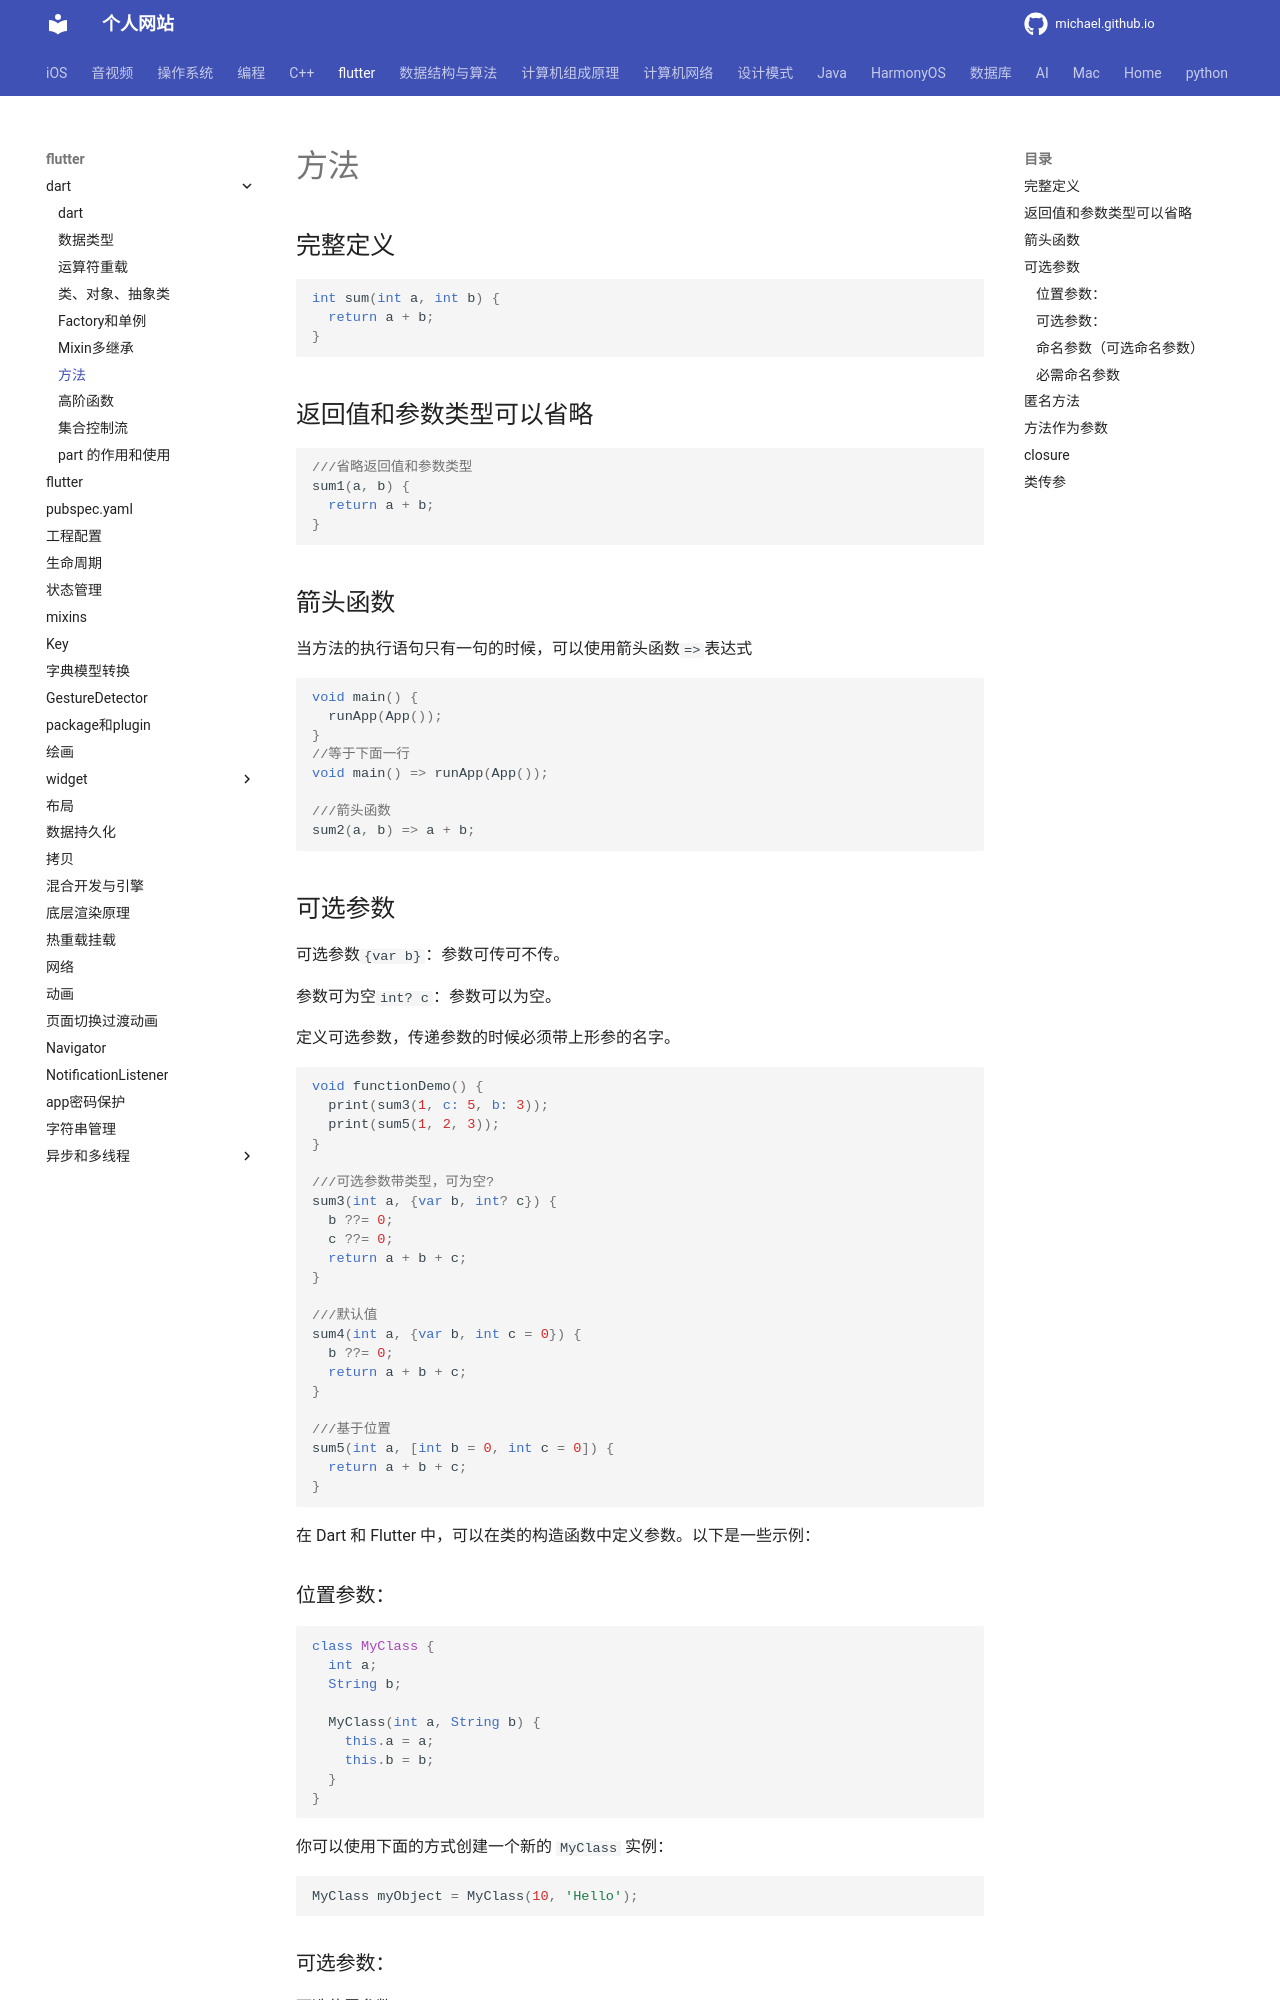

repository: michaelssman/michaelssman.github.io · page: flutter/Dart/方法/index.html · generator: mkdocs

# 方法

## 完整定义

```dart
int sum(int a, int b) {
  return a + b;
}
```

## 返回值和参数类型可以省略

```dart
///省略返回值和参数类型
sum1(a, b) {
  return a + b;
}
```

## 箭头函数

当方法的执行语句只有一句的时候，可以使用箭头函数`=>`表达式

```dart
void main() {
  runApp(App());
}
//等于下面一行
void main() => runApp(App());

///箭头函数
sum2(a, b) => a + b;
```

## 可选参数

可选参数`{var b}`：参数可传可不传。

参数可为空`int? c`：参数可以为空。

定义可选参数，传递参数的时候必须带上形参的名字。

```dart
void functionDemo() {
  print(sum3(1, c: 5, b: 3));
  print(sum5(1, 2, 3));
}

///可选参数带类型，可为空?
sum3(int a, {var b, int? c}) {
  b ??= 0;
  c ??= 0;
  return a + b + c;
}

///默认值
sum4(int a, {var b, int c = 0}) {
  b ??= 0;
  return a + b + c;
}

///基于位置
sum5(int a, [int b = 0, int c = 0]) {
  return a + b + c;
}
```

在 Dart 和 Flutter 中，可以在类的构造函数中定义参数。以下是一些示例：

### 位置参数：

```dart
class MyClass {
  int a;
  String b;

  MyClass(int a, String b) {
    this.a = a;
    this.b = b;
  }
}
```

你可以使用下面的方式创建一个新的 `MyClass` 实例：

```dart
MyClass myObject = MyClass(10, 'Hello');
```

### 可选参数：

可选位置参数：

```dart
class MyClass {
  int a;
  String b;

  MyClass([this.a, this.b]);
}
```

你可以使用下面的方式创建一个新的 `MyClass` 实例：

```dart
MyClass myObject1 = MyClass();
MyClass myObject2 = MyClass(10);
MyClass myObject3 = MyClass(10, 'Hello');
```
